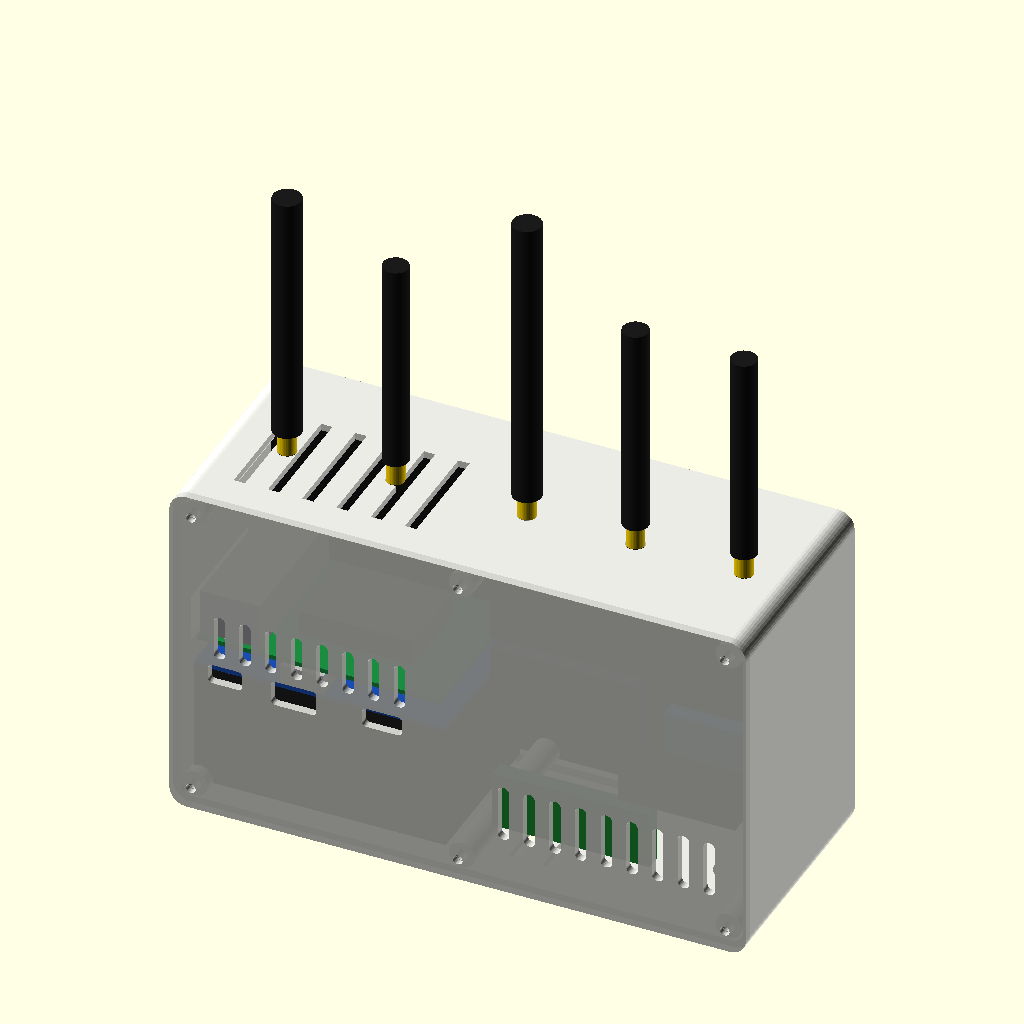
Cell 1: rendered with the file's own defaults.
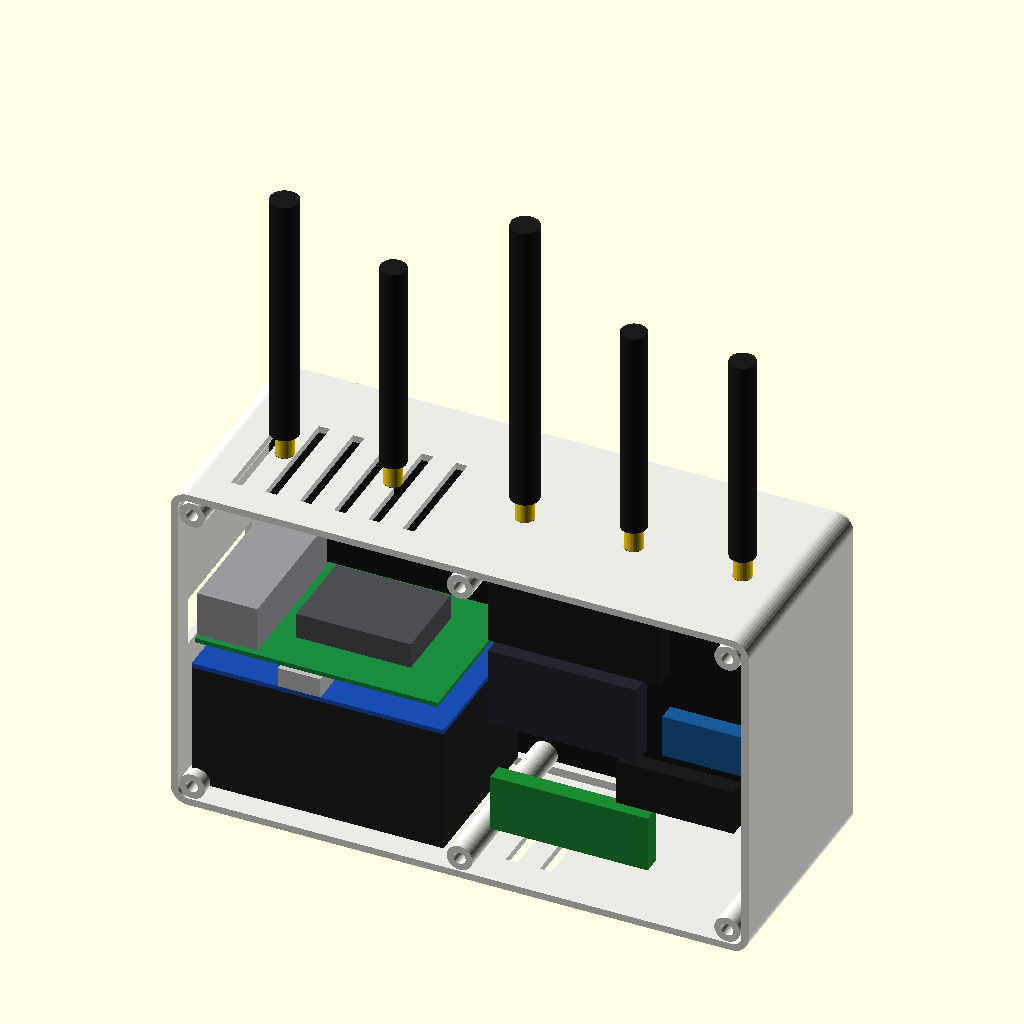
Cell 2: show_lid = false (everything else at default).
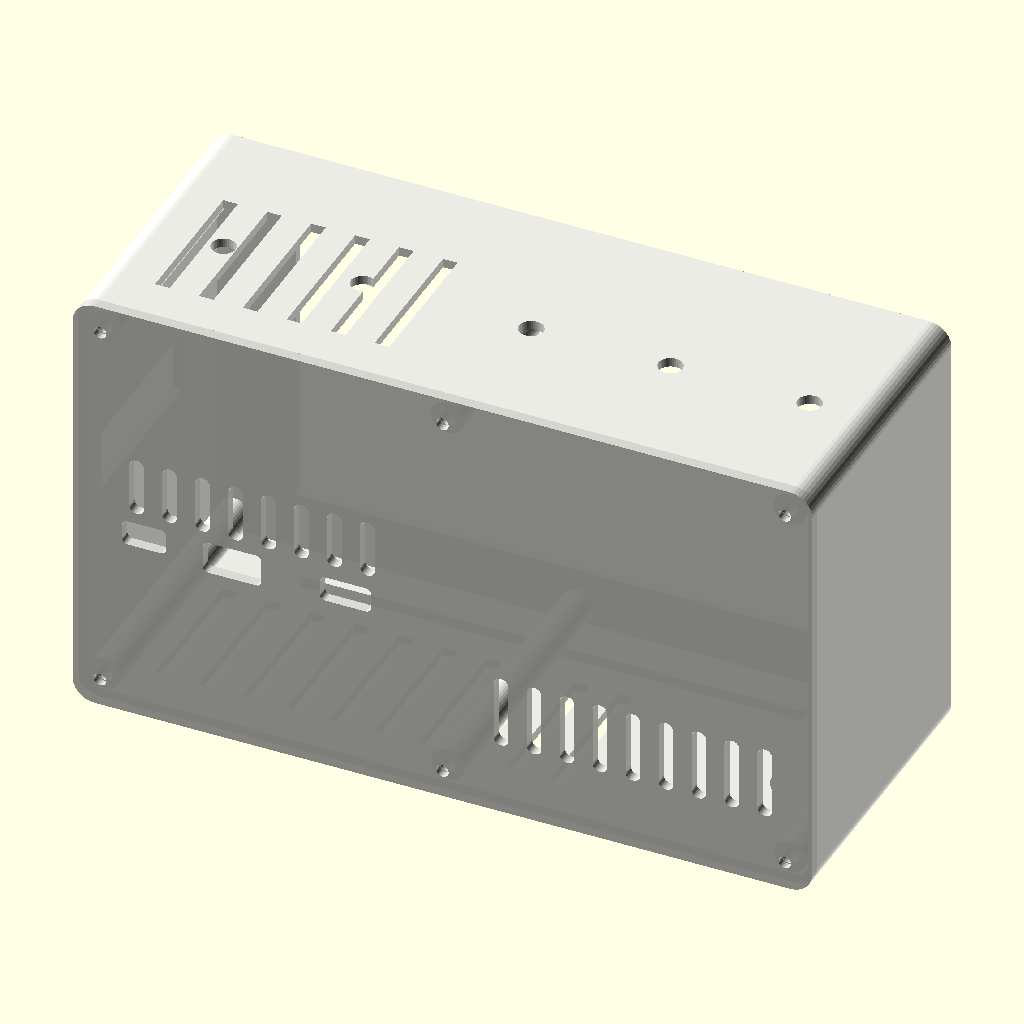
Cell 3: show_comp = false (everything else at default).
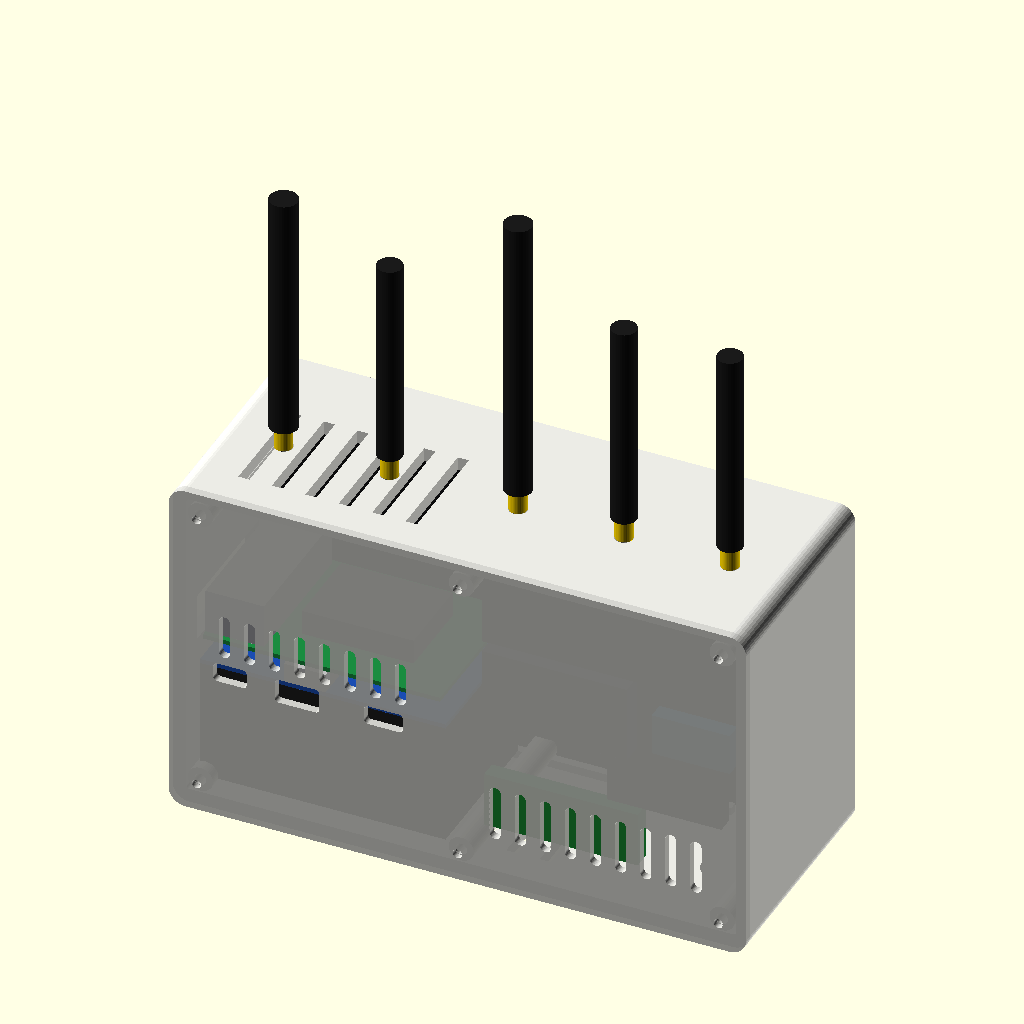
Cell 4 — t set to 5, the other parameters unchanged.
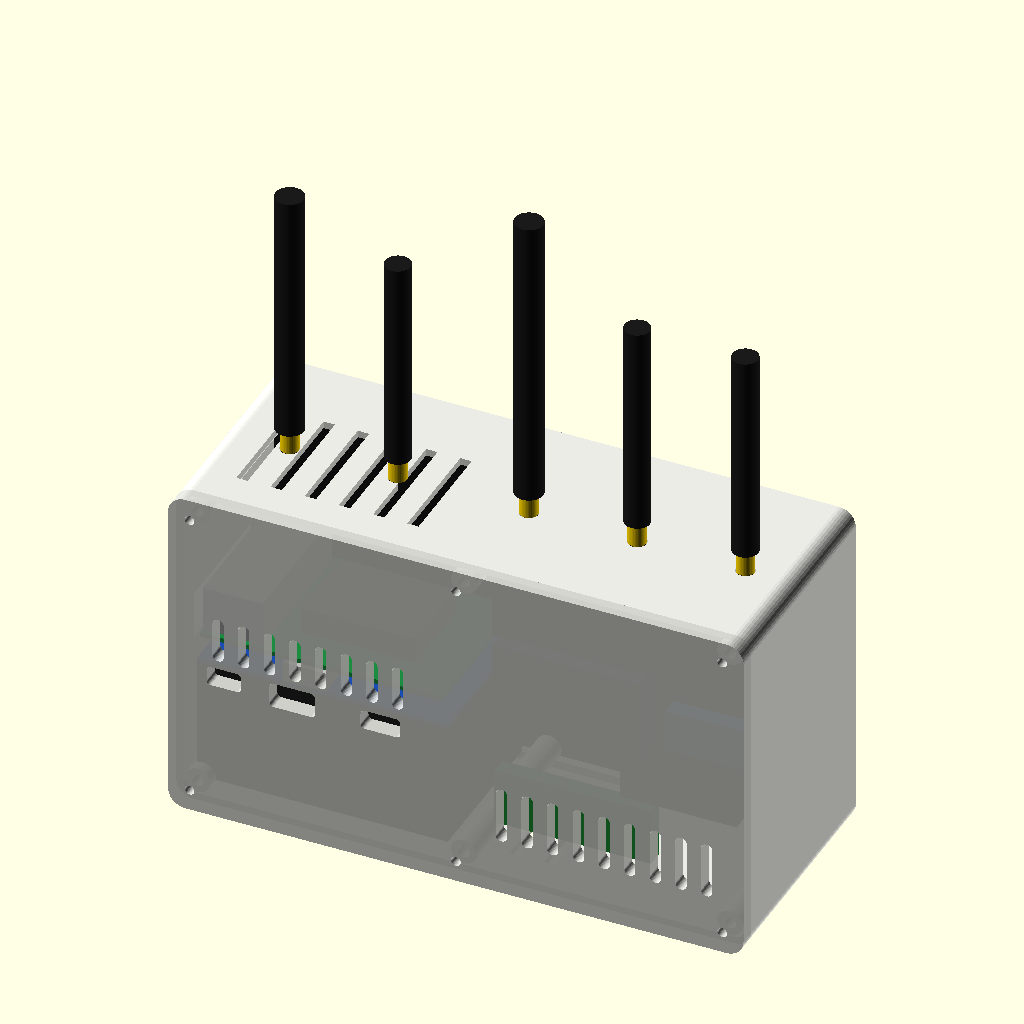
Cell 5: lidT = 6 (everything else at default).
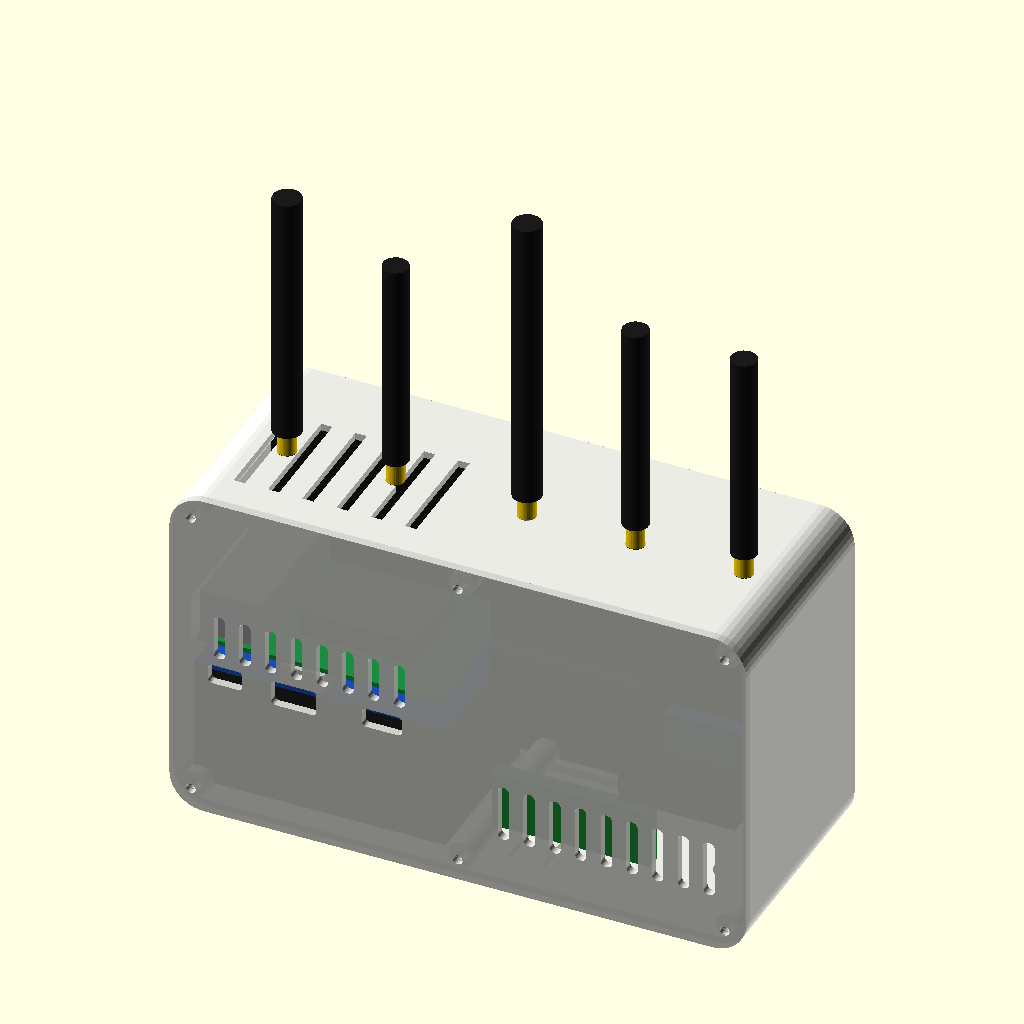
Cell 6 — r set to 12, the other parameters unchanged.
The same orthographic view direction (rotation 55°, 0°, 25°; colour scheme Cornfield) for every cell, with the view re-fitted per cell, so scale and position can differ between cells.
Source of the model, hardware/obudowa/obudowa.scad:
// Obudowa "tablet": ekran 7" DSI + Pi 5 + UPS HAT (E) 4x21700 + radia
// Wymiary w mm. Ustaw `part` do eksportu STL: "shell", "lid" lub "preview".
part      = "preview";   // "preview" | "shell" | "lid"
show_lid  = true;        // w podglądzie
explode   = 0;           // odsunięcie pokrywy w podglądzie
show_comp = true;        // pokaż elementy elektroniki

t   = 2.5;               // ścianka
// ekran OSOYOO 7"
dW = 192.96; dH = 110.76; dT = 12;
aaL = 19.56; aaT = 11.56; aaB = 13.56;   // ramka do pola aktywnego
// wnętrze
iW = dW + 4;  iH = dH + 4;  iD = dT + 3 + 58 + 3;
oW = iW + 2*t; oH = iH + 2*t; oD = iD + t;   // shell = front + boki
lidT = 3;
r  = 6;                  // zaokrąglenie narożników

// pakiet Pi5 + UPS (stoi na boku: 88 szer., 70 wys., 56 głęb.)
stW = 88; stH = 72; stD = 56;
stX = t + 3; stY = t + 4; stZ = t + dT + 4;

$fn = 40;

module rbox(w,h,d,rr=r){
  hull() for(x=[rr,w-rr]) for(y=[rr,h-rr]) translate([x,y,0]) cylinder(r=rr,h=d);
}

// ---------- SHELL (front z oknem + boki) ----------
sma_x = [24, 62, 108, 146, 184];          // 5x SMA w górnej ściance
sma_lbl = ["868","2.4 ESP","433","2.4 nRF","2.4 ZB"];

module shell(){
  difference(){
    rbox(oW,oH,oD);
    // wnętrze
    translate([t,t,t]) rbox(iW,iH,oD,r-t);
    // okno pola aktywnego
    translate([t+2+aaL, t+2+aaB, -1]) cube([dW-2*aaL, dH-aaT-aaB, t+2]);
    // otwory SMA (6.5 mm) w górnej ściance
    for(x=sma_x) translate([x, oH-t-1, t+dT+30]) rotate([-90,0,0]) cylinder(d=6.6,h=t+2);
    // lewa ścianka: USB-A x2 + USB-A x2 + Ethernet Pi 5 (Pi na górze pakietu)
    translate([-1, stY+stH-22, stZ+4])  cube([t+2, 17, 48]);
    // wentylacja górna nad Pi
    for(i=[0:5]) translate([stX+10+i*12, oH-t-1, stZ+8]) cube([4, t+2, 40]);
    // wentylacja dolna
    for(i=[0:9]) translate([stX+10+i*12, -1, stZ+8]) cube([4, t+2, 40]);
  }
  // słupki pod śruby pokrywy M3 (wkładki 4.2)
  for(p=screw_pos()) translate([p[0],p[1],t]) difference(){
    cylinder(d=9,h=oD-t);
    translate([0,0,oD-t-10]) cylinder(d=4.2,h=11);
  }
  // listwy dociskające ekran
  for(y=[t, oH-t-3]) translate([t+30, y, t+dT+0.3]) cube([iW-60, 3, 3]);
}
function screw_pos() = [[t+5,t+5],[oW-t-5,t+5],[t+5,oH-t-5],[oW-t-5,oH-t-5],[oW/2,t+5],[oW/2,oH-t-5]];

// ---------- LID (tył) ----------
module lid(){
  difference(){
    rbox(oW,oH,lidT);
    for(p=screw_pos()) translate([p[0],p[1],-1]){ cylinder(d=3.4,h=lidT+2); cylinder(d=6.2,h=1.8); }
    // UPS: USB-C, USB-A 5V OUT, włącznik (krawędź UPS skierowana do tyłu)
    translate([stX+8,  stY+44, -1]) rbox(12, 7, lidT+2, 1.5);   // USB-C
    translate([stX+30, stY+42, -1]) rbox(16, 9, lidT+2, 1.5);   // USB-A
    translate([stX+62, stY+43, -1]) rbox(14, 7, lidT+2, 1.5);   // ON/OFF
    // kratka nad chłodzeniem Pi
    for(i=[0:7]) translate([stX+10+i*9, stY+54, -1]) rbox(4, 16, lidT+2, 1.9);
    // kratka nad radiami
    for(i=[0:8]) translate([115+i*9, 20, -1]) rbox(4, 20, lidT+2, 1.9);
  }
  // płyta montażowa radiów po wewnętrznej stronie pokrywy: słupki M2.5
  for(p=radio_posts()) translate([p[0],p[1],-6]) difference(){ cylinder(d=6,h=6); cylinder(d=2.2,h=6); }
}
function radio_posts() = [[108,95],[192,95],[108,58],[192,58],[108,28],[192,28]];

// ---------- ELEKTRONIKA (tylko podgląd) ----------
module comp(c, pos, size, label=""){ color(c) translate(pos) cube(size); }
module electronics(){
  // ekran
  color([0.08,0.08,0.09]) translate([t+2,t+2,t]) cube([dW,dH,dT]);
  color([0.2,0.45,0.9,0.9]) translate([t+2+aaL,t+2+aaB,t-0.2]) cube([dW-2*aaL,dH-aaT-aaB,0.4]);
  // UPS: koszyk 2x2 21700
  color([0.12,0.12,0.12]) translate([stX,stY,stZ]) cube([stW,44,stD]);
  for(i=[0,1]) for(j=[0,1]) color([0.85,0.3,0.1]) translate([stX+9,stY+11+i*22,stZ+12+j*22]) rotate([0,90,0]) cylinder(d=21,h=70);
  // UPS PCB
  color([0.1,0.3,0.7]) translate([stX,stY+44,stZ]) cube([stW,1.6,stD]);
  color([0.75,0.75,0.75]) translate([stX+30,stY+45.6,stZ+stD-14]) cube([15,7,14]);   // USB-A
  // Pi 5
  color([0.1,0.55,0.25]) translate([stX+1,stY+54,stZ]) cube([85,1.6,56]);
  color([0.6,0.6,0.62]) translate([stX+1,stY+55.6,stZ+2]) cube([21,16,52]);           // USB/ETH
  color([0.3,0.3,0.32]) translate([stX+30,stY+55.6,stZ+12]) cube([40,9,30]);          // cooler
  // radia (na płycie przy pokrywie)
  zr = oD - 14;
  comp([0.1,0.1,0.1],  [108, 90, zr], [60, 23, 8]);        // LoRa stick
  comp([0.15,0.15,0.2],[108, 58, zr], [52, 28, 8]);        // ESP32-U
  comp([0.1,0.35,0.6], [168, 62, zr], [28, 15, 6]);        // CC1101
  comp([0.1,0.1,0.1],  [152, 39, zr], [41, 16, 6]);        // nRF24 PA
  comp([0.1,0.55,0.2], [108, 16, zr], [55, 20, 6]);        // Zigbee (bez obudowy)
  // anteny
  for(i=[0:len(sma_x)-1]) translate([sma_x[i], oH, t+dT+30]) rotate([-90,0,0]){
    color("gold") cylinder(d=6.3,h=8);
    color([0.1,0.1,0.1]) translate([0,0,8]) cylinder(d=(i==0||i==2)?10:9, h=(i==2)?105:(i==0?90:75));
  }
}

if(part=="shell") shell();
else if(part=="lid") lid();
else rotate([90,0,0]) {   // w podglądzie: góra = góra
  color([0.92,0.92,0.9]) shell();
  if(show_comp) electronics();
  if(show_lid) color([0.85,0.85,0.83,0.95]) translate([0,0,oD+explode]) lid();
}
echo(str("Wymiary zewn.: ", oW, " x ", oH, " x ", oD+lidT, " mm"));
Parameter table extracted from the source (name, type, default, range or options):
part: string, default "preview"
show_lid: bool, default true
explode: number, default 0
show_comp: bool, default true
t: number, default 2.5
lidT: number, default 3
r: number, default 6
